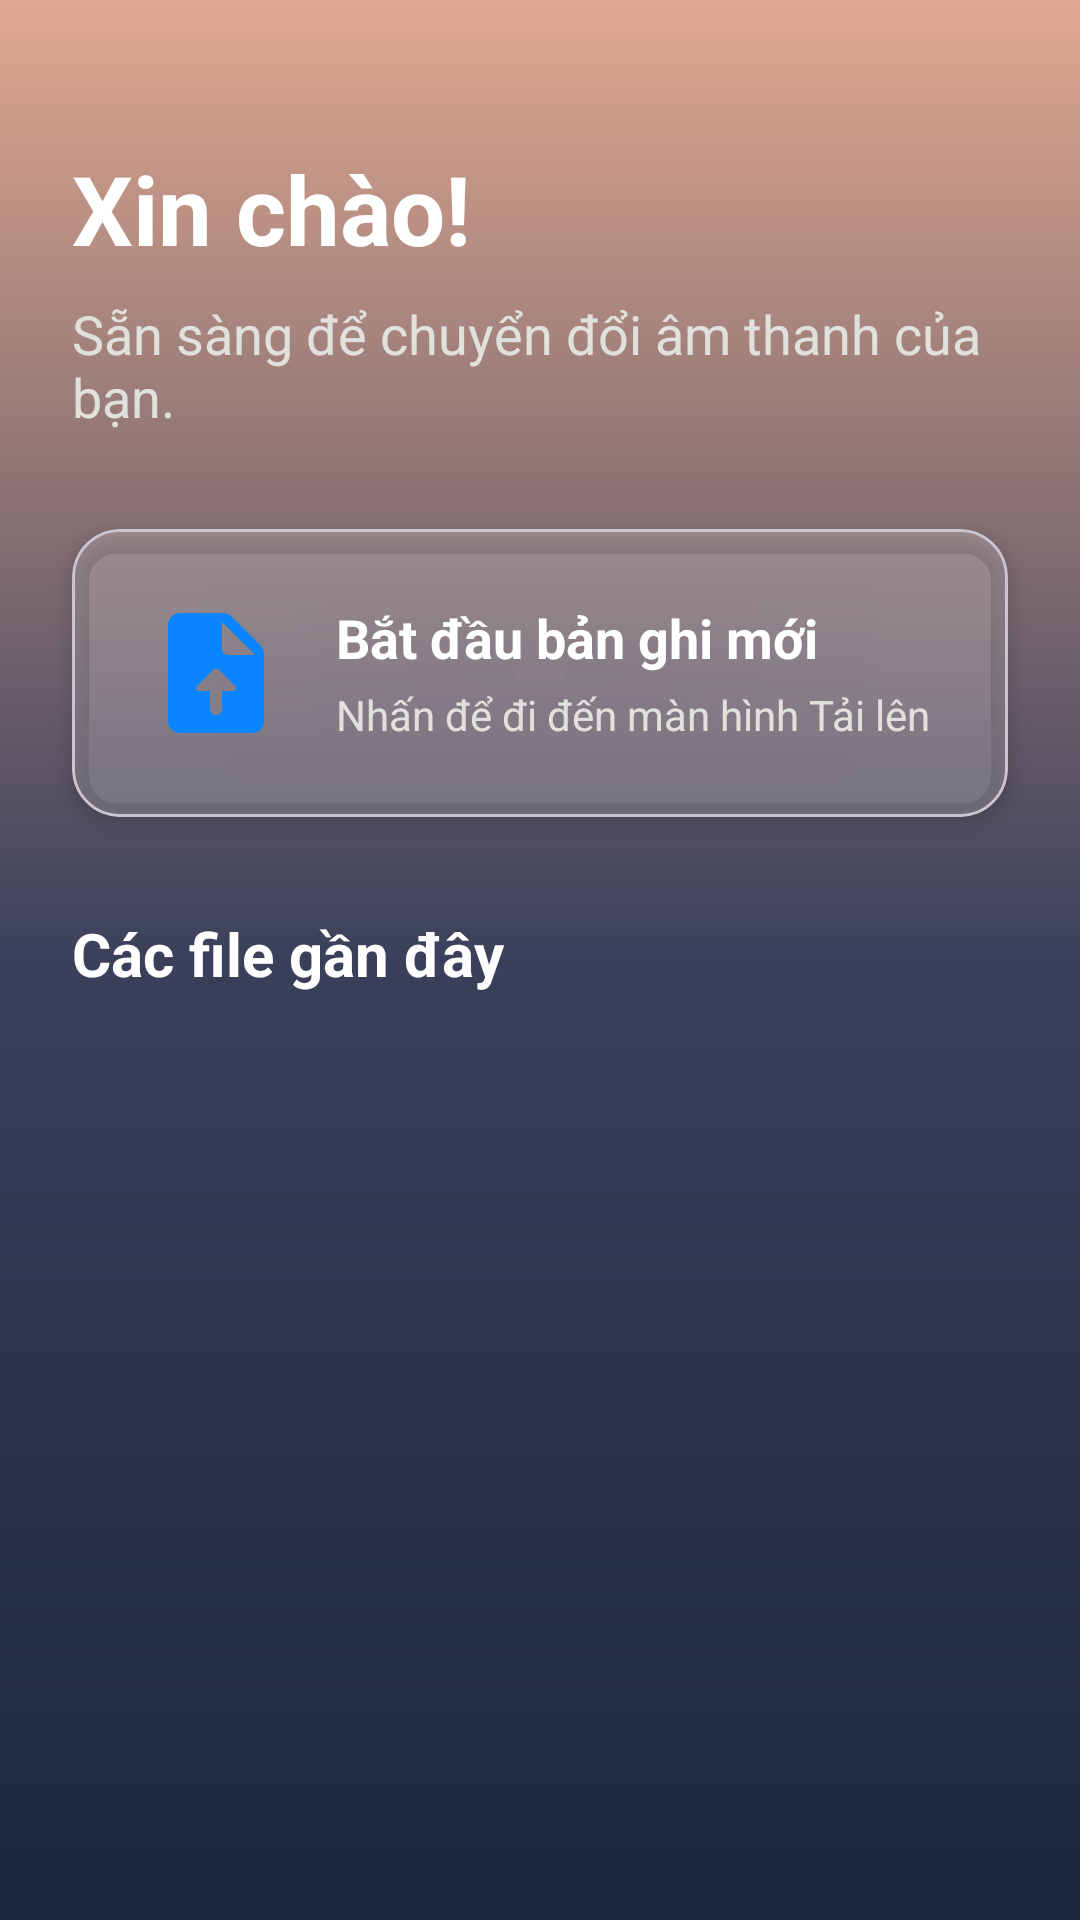

This screen was rendered from an Android layout file. Write that file and the resources it references.
<!-- AndroidManifest.xml: application theme Theme.Audio2Text -->
<!-- res/layout/fragment_home.xml -->
<?xml version="1.0" encoding="utf-8"?>

<androidx.constraintlayout.widget.ConstraintLayout xmlns:android="http://schemas.android.com/apk/res/android"
    xmlns:app="http://schemas.android.com/apk/res-auto"
    xmlns:tools="http://schemas.android.com/tools"
    android:layout_width="match_parent"
    android:layout_height="match_parent"
    android:background="@drawable/bg_main_gradient"
    tools:context=".ui.main.HomeFragment">

    <TextView
        android:id="@+id/tv_welcome_title"
        android:layout_width="0dp"
        android:layout_height="wrap_content"
        android:layout_marginHorizontal="24dp"
        android:layout_marginTop="48dp"
        android:text="Xin chào!"
        android:textColor="@android:color/white"
        android:textSize="32sp"
        android:textStyle="bold"
        app:layout_constraintEnd_toEndOf="parent"
        app:layout_constraintStart_toStartOf="parent"
        app:layout_constraintTop_toTopOf="parent" />

    <TextView
        android:id="@+id/tv_welcome_subtitle"
        android:layout_width="0dp"
        android:layout_height="wrap_content"
        android:layout_marginTop="8dp"
        android:text="Sẵn sàng để chuyển đổi âm thanh của bạn."
        android:textColor="#E0E1DD"
        android:textSize="18sp"
        app:layout_constraintEnd_toEndOf="@id/tv_welcome_title"
        app:layout_constraintStart_toStartOf="@id/tv_welcome_title"
        app:layout_constraintTop_toBottomOf="@id/tv_welcome_title" />

    <com.google.android.material.card.MaterialCardView
        android:id="@+id/card_start_upload"
        android:layout_width="0dp"
        android:layout_height="wrap_content"
        android:layout_marginTop="32dp"
        app:cardBackgroundColor="#33FFFFFF"
        app:cardCornerRadius="16dp"
        app:cardElevation="4dp"
        app:layout_constraintEnd_toEndOf="@id/tv_welcome_title"
        app:layout_constraintStart_toStartOf="@id/tv_welcome_title"
        app:layout_constraintTop_toBottomOf="@id/tv_welcome_subtitle">

        <androidx.constraintlayout.widget.ConstraintLayout
            android:layout_width="match_parent"
            android:layout_height="wrap_content"
            android:padding="24dp">

            <ImageView
                android:id="@+id/iv_upload_shortcut"
                android:layout_width="48dp"
                android:layout_height="48dp"
                android:src="@drawable/ic_upload"
                app:layout_constraintStart_toStartOf="parent"
                app:layout_constraintTop_toTopOf="parent"
                app:tint="#0A84FF" />

            <TextView
                android:id="@+id/tv_upload_shortcut_title"
                android:layout_width="0dp"
                android:layout_height="wrap_content"
                android:layout_marginStart="16dp"
                android:text="Bắt đầu bản ghi mới"
                android:textColor="@android:color/white"
                android:textSize="18sp"
                android:textStyle="bold"
                app:layout_constraintEnd_toEndOf="parent"
                app:layout_constraintStart_toEndOf="@id/iv_upload_shortcut"
                app:layout_constraintTop_toTopOf="@id/iv_upload_shortcut" />

            <TextView
                android:layout_width="0dp"
                android:layout_height="wrap_content"
                android:layout_marginTop="4dp"
                android:text="Nhấn để đi đến màn hình Tải lên"
                android:textColor="#E0E1DD"
                app:layout_constraintEnd_toEndOf="@id/tv_upload_shortcut_title"
                app:layout_constraintStart_toStartOf="@id/tv_upload_shortcut_title"
                app:layout_constraintTop_toBottomOf="@id/tv_upload_shortcut_title" />

        </androidx.constraintlayout.widget.ConstraintLayout>

    </com.google.android.material.card.MaterialCardView>

    <TextView
        android:id="@+id/tv_recent_files_title"
        android:layout_width="wrap_content"
        android:layout_height="wrap_content"
        android:layout_marginTop="32dp"
        android:text="Các file gần đây"
        android:textColor="@android:color/white"
        android:textSize="20sp"
        android:textStyle="bold"
        app:layout_constraintStart_toStartOf="@id/tv_welcome_title"
        app:layout_constraintTop_toBottomOf="@id/card_start_upload" />

    <androidx.recyclerview.widget.RecyclerView
        android:id="@+id/rv_recent_history"
        android:layout_width="0dp"
        android:layout_height="0dp"
        android:layout_marginTop="16dp"
        android:clipToPadding="false"
        app:layout_constraintBottom_toBottomOf="parent"
        app:layout_constraintEnd_toEndOf="parent"
        app:layout_constraintStart_toStartOf="parent"
        app:layout_constraintTop_toBottomOf="@id/tv_recent_files_title"
        tools:itemCount="3"
        tools:listitem="@layout/item_history" />

</androidx.constraintlayout.widget.ConstraintLayout>
<!-- res/layout/item_history.xml (included above) -->
<?xml version="1.0" encoding="utf-8"?>
<com.google.android.material.card.MaterialCardView xmlns:android="http://schemas.android.com/apk/res/android"
    xmlns:app="http://schemas.android.com/apk/res-auto"
    xmlns:tools="http://schemas.android.com/tools"
    android:layout_width="match_parent"
    android:layout_height="wrap_content"
    android:layout_marginHorizontal="8dp"
    android:layout_marginVertical="6dp"
    app:cardBackgroundColor="#2A2A3A"
    app:cardCornerRadius="12dp"
    app:cardElevation="2dp"
    app:strokeWidth="0dp">

    <androidx.constraintlayout.widget.ConstraintLayout
        android:layout_width="match_parent"
        android:layout_height="wrap_content"
        android:padding="16dp">

        <ImageView
            android:id="@+id/iv_file_icon"
            android:layout_width="32dp"
            android:layout_height="32dp"
            android:src="@drawable/ic_audio_file"
            app:layout_constraintStart_toStartOf="parent"
            app:layout_constraintTop_toTopOf="parent"
            app:tint="@color/accent_blue" />

        <TextView
            android:id="@+id/tv_file_name"
            android:layout_width="0dp"
            android:layout_height="wrap_content"
            android:layout_marginStart="16dp"
            android:layout_marginEnd="16dp"
            android:ellipsize="end"
            android:maxLines="1"
            android:textColor="@android:color/white"
            android:textSize="16sp"
            android:textStyle="bold"
            app:layout_constraintEnd_toStartOf="@+id/btn_more"
            app:layout_constraintStart_toEndOf="@id/iv_file_icon"
            app:layout_constraintTop_toTopOf="@id/iv_file_icon"
            tools:text="Tên file audio rất dài để kiểm tra" />

        <TextView
            android:id="@+id/tv_file_date"
            android:layout_width="0dp"
            android:layout_height="wrap_content"
            android:textColor="#B3B3B3"
            android:textSize="14sp"
            app:layout_constraintStart_toStartOf="@id/tv_file_name"
            app:layout_constraintTop_toBottomOf="@id/tv_file_name"
            app:layout_constraintEnd_toEndOf="@id/tv_file_name"
            tools:text="2024-10-28 10:30 AM" />

        <ImageButton
            android:id="@+id/btn_more"
            android:layout_width="40dp"
            android:layout_height="40dp"
            android:background="@drawable/ic_delete"
            android:contentDescription="Tùy chọn khác"
            android:src="@drawable/ic_more_vert"
            app:layout_constraintEnd_toEndOf="parent"
            app:layout_constraintTop_toTopOf="parent"
            app:layout_constraintBottom_toBottomOf="parent"
            app:tint="@android:color/white" />

    </androidx.constraintlayout.widget.ConstraintLayout>
</com.google.android.material.card.MaterialCardView>
<!-- resources referenced by this layout -->
<resources>
  <color name="accent_blue">#007BFF</color>
  <!-- drawable bg_main_gradient (drawable) -->
  <shape xmlns:android="http://schemas.android.com/apk/res/android">
      <gradient
          android:type="linear"
          android:angle="90"
          android:startColor="@color/secondary_dark"
          android:centerColor="#3A405A"
          android:endColor="@color/accent_warm" />
  </shape>
  <!-- drawable ic_audio_file (drawable) -->
  <vector xmlns:android="http://schemas.android.com/apk/res/android"
      android:width="24dp"
      android:height="24dp"
      android:viewportWidth="24"
      android:viewportHeight="24"
      android:tint="?attr/colorControlNormal">
      <path
          android:fillColor="@android:color/white"
          android:pathData="M12,3v9.28c-0.47,-0.17 -0.97,-0.28 -1.5,-0.28C8.01,12 6,14.01 6,16.5S8.01,21 10.5,21c2.31,0 4.2,-1.75 4.45,-4H15V6h4V3h-7z"/>
  </vector>
  <!-- drawable ic_delete (drawable) -->
  <vector xmlns:android="http://schemas.android.com/apk/res/android"
      android:width="48dp"
      android:height="48dp"
      android:viewportWidth="24"
      android:viewportHeight="24">
    <path
        android:pathData="M6,19c0,1.1 0.9,2 2,2h8c1.1,0 2,-0.9 2,-2V7H6v12zM19,4h-3.5l-1,-1h-5l-1,1H5v2h14V4z"
        android:fillColor="#FFF"/>
  </vector>
  <!-- drawable ic_upload (drawable) -->
  <vector xmlns:android="http://schemas.android.com/apk/res/android"
      android:width="48dp"
      android:height="48dp"
      android:viewportWidth="24"
      android:viewportHeight="24">
    <path
        android:pathData="M19.41,7.41l-4.83,-4.83C14.21,2.21 13.7,2 13.17,2H6C4.9,2 4.01,2.9 4.01,4L4,20c0,1.1 0.89,2 1.99,2H18c1.1,0 2,-0.9 2,-2V8.83C20,8.3 19.79,7.79 19.41,7.41zM14.8,15H13v3c0,0.55 -0.45,1 -1,1s-1,-0.45 -1,-1v-3H9.21c-0.45,0 -0.67,-0.54 -0.35,-0.85l2.8,-2.79c0.2,-0.19 0.51,-0.19 0.71,0l2.79,2.79C15.46,14.46 15.24,15 14.8,15zM14,9c-0.55,0 -1,-0.45 -1,-1V3.5L18.5,9H14z"
        android:fillColor="#FFFFFFFF"/>
  </vector>
  <style name="Theme.Audio2Text" parent="Base.Theme.Audio2Text" />
  <color name="secondary_dark">#1B263B</color>
  <color name="accent_warm">#E0A890</color>
  <style name="Base.Theme.Audio2Text" parent="Theme.Material3.DayNight.NoActionBar">
          
          
      </style>
</resources>
